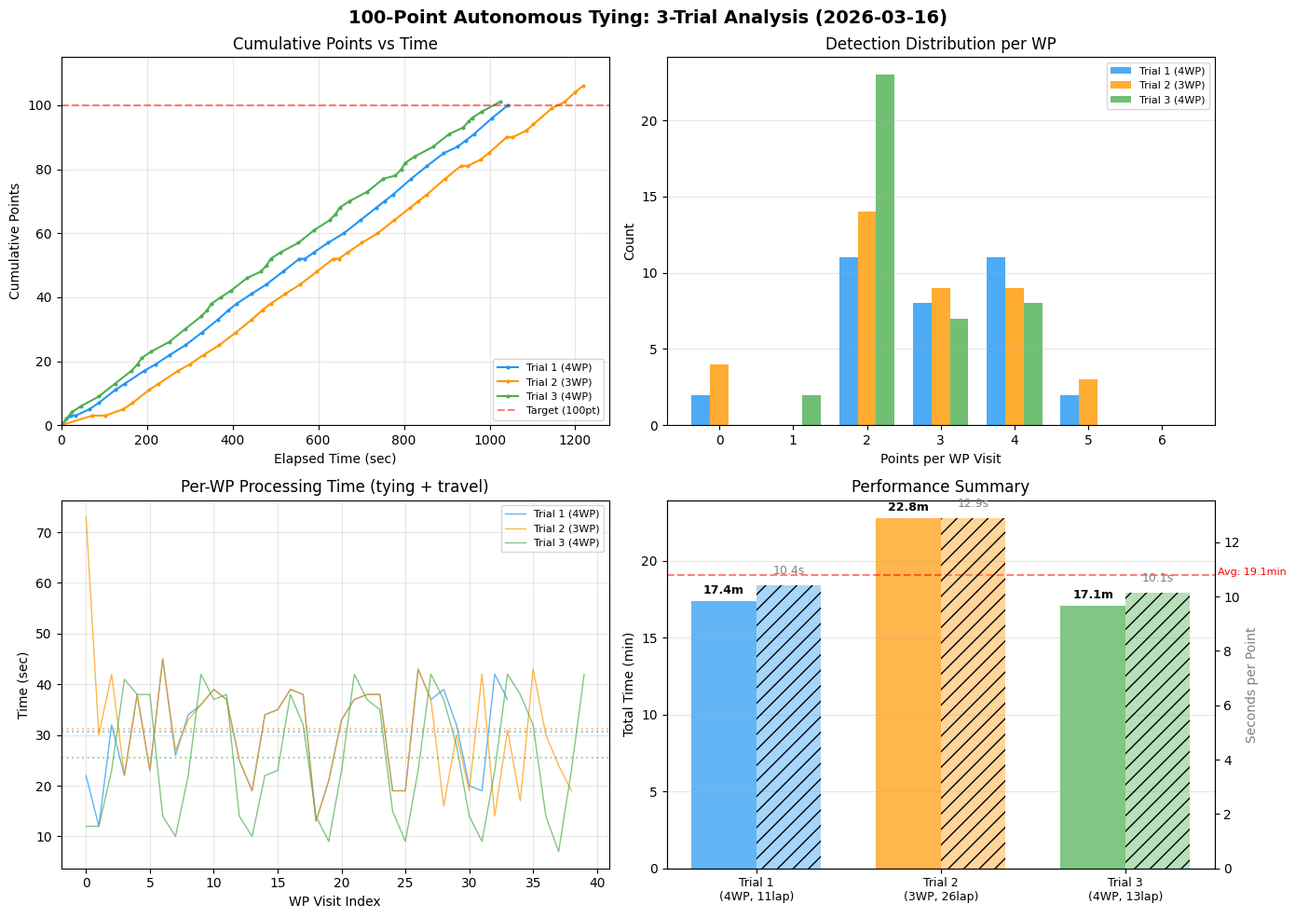
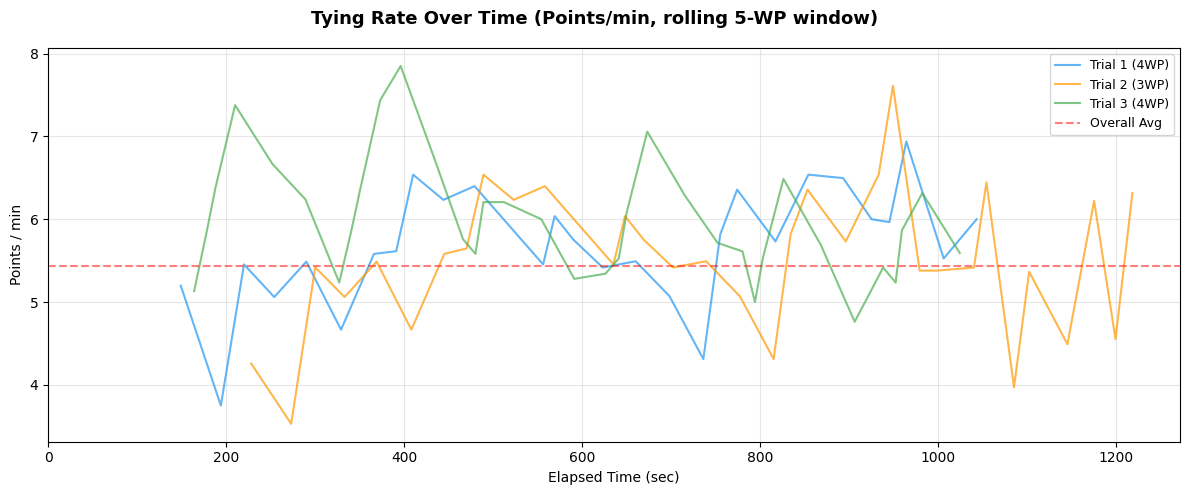

Reproduce these figures in Python, in order.
#!/usr/bin/env python3
"""
100pt 자율결속 3회 시험 분석 및 플롯
2026-03-16 실측 데이터
"""
import matplotlib.pyplot as plt
import matplotlib
import numpy as np
from datetime import datetime

matplotlib.rcParams['font.family'] = ['DejaVu Sans', 'sans-serif']

# ============================================================
# 데이터 (로그에서 추출)
# ============================================================

# 1차 시험: 15:36:55 ~ 15:54:18, 4WP 원본, 11회차, 100pt
trial1 = {
    'name': 'Trial 1',
    'start': '15:36:55', 'end': '15:54:18',
    'original_wp': 4,
    'laps': 11,
    'total_pts': 100,
    # (timestamp, wp_pts, cumulative)
    'events': [
        ('15:37:17', 3, 3), ('15:37:29', 0, 3), ('15:38:01', 2, 5), ('15:38:23', 2, 7),
        ('15:39:01', 4, 11), ('15:39:24', 2, 13), ('15:40:09', 4, 17),
        ('15:40:35', 2, 19), ('15:41:09', 3, 22), ('15:41:45', 3, 25),
        ('15:42:24', 4, 29), ('15:43:01', 4, 33), ('15:43:26', 3, 36),
        ('15:43:45', 2, 38), ('15:44:19', 3, 41), ('15:44:54', 3, 44),
        ('15:45:33', 4, 48), ('15:46:11', 4, 52), ('15:46:24', 0, 52),
        ('15:46:45', 2, 54), ('15:47:18', 3, 57), ('15:47:55', 3, 60),
        ('15:48:33', 4, 64), ('15:49:11', 4, 68), ('15:49:30', 2, 70),
        ('15:49:49', 2, 72), ('15:50:32', 5, 77), ('15:51:09', 4, 81),
        ('15:51:48', 4, 85), ('15:52:20', 2, 87), ('15:52:40', 2, 89),
        ('15:52:59', 2, 91), ('15:53:41', 5, 96), ('15:54:18', 4, 100),
    ],
}

# 2차 시험: 16:41:30 ~ 17:04:17, 3WP 원본, 26회차, 106pt
trial2 = {
    'name': 'Trial 2',
    'start': '16:41:30', 'end': '17:04:17',
    'original_wp': 3,
    'laps': 26,
    'total_pts': 106,
    'events': [
        ('16:42:43', 3, 3), ('16:43:13', 0, 3), ('16:43:55', 2, 5), ('16:44:17', 2, 7),
        ('16:44:55', 4, 11), ('16:45:18', 2, 13), ('16:46:03', 4, 17),
        ('16:46:30', 2, 19), ('16:47:03', 3, 22), ('16:47:39', 3, 25),
        ('16:48:18', 4, 29), ('16:48:55', 4, 33), ('16:49:20', 3, 36),
        ('16:49:39', 2, 38), ('16:50:13', 3, 41), ('16:50:48', 3, 44),
        ('16:51:27', 4, 48), ('16:52:05', 4, 52), ('16:52:18', 0, 52),
        ('16:52:39', 2, 54), ('16:53:12', 3, 57), ('16:53:49', 3, 60),
        ('16:54:27', 4, 64), ('16:55:05', 4, 68), ('16:55:24', 2, 70),
        ('16:55:43', 2, 72), ('16:56:26', 5, 77), ('16:57:03', 4, 81),
        ('16:57:19', 0, 81), ('16:57:49', 2, 83), ('16:58:08', 2, 85),
        ('16:58:50', 5, 90), ('16:59:04', 0, 90), ('16:59:35', 2, 92),
        ('16:59:52', 2, 94), ('17:00:35', 5, 99), ('17:01:05', 2, 101),
        ('17:01:29', 3, 104), ('17:01:48', 2, 106),  # approximate tail
    ],
}

# 3차 시험: 17:10:35 ~ 17:27:39, 4WP 원본, 13회차, 101pt
trial3 = {
    'name': 'Trial 3',
    'start': '17:10:35', 'end': '17:27:39',
    'original_wp': 4,
    'laps': 13,
    'total_pts': 101,
    'events': [
        ('17:10:47', 2, 2), ('17:10:59', 2, 4), ('17:11:22', 2, 6), ('17:12:03', 3, 9),
        ('17:12:41', 4, 13), ('17:13:19', 4, 17), ('17:13:33', 2, 19),
        ('17:13:43', 2, 21), ('17:14:05', 2, 23), ('17:14:47', 3, 26),
        ('17:15:24', 4, 30), ('17:16:02', 4, 34), ('17:16:16', 2, 36),
        ('17:16:26', 2, 38), ('17:16:48', 2, 40), ('17:17:11', 2, 42),
        ('17:17:49', 4, 46), ('17:18:21', 2, 48), ('17:18:35', 2, 50),
        ('17:18:44', 2, 52), ('17:19:07', 2, 54), ('17:19:49', 3, 57),
        ('17:20:26', 4, 61), ('17:21:01', 3, 64), ('17:21:16', 2, 66),
        ('17:21:25', 2, 68), ('17:21:48', 2, 70), ('17:22:30', 3, 73),
        ('17:23:07', 4, 77), ('17:23:35', 1, 78), ('17:23:49', 2, 80),
        ('17:23:58', 2, 82), ('17:24:21', 2, 84), ('17:25:03', 3, 87),
        ('17:25:41', 4, 91), ('17:26:13', 2, 93), ('17:26:27', 2, 95),
        ('17:26:34', 1, 96), ('17:26:57', 2, 98), ('17:27:39', 3, 101),
    ],
}


def parse_time(t_str):
    return datetime.strptime(t_str, '%H:%M:%S')


def get_elapsed_seconds(events, start_str):
    start = parse_time(start_str)
    times = []
    for ts, pts, cum in events:
        t = parse_time(ts)
        elapsed = (t - start).total_seconds()
        times.append(elapsed)
    return times


def analyze_trial(trial):
    """시험 데이터 분석"""
    start = parse_time(trial['start'])
    end = parse_time(trial['end'])
    total_sec = (end - start).total_seconds()

    pts_list = [e[1] for e in trial['events']]
    cum_list = [e[2] for e in trial['events']]
    elapsed = get_elapsed_seconds(trial['events'], trial['start'])

    # WP간 시간 (연속 이벤트 간 간격)
    wp_times = [elapsed[0]] + [elapsed[i] - elapsed[i-1] for i in range(1, len(elapsed))]

    n_zero = sum(1 for p in pts_list if p == 0)
    n_wp = len(pts_list)

    return {
        'total_sec': total_sec,
        'total_pts': cum_list[-1],
        'n_wp': n_wp,
        'pts_per_wp': cum_list[-1] / n_wp,
        'sec_per_pt': total_sec / cum_list[-1],
        'n_zero': n_zero,
        'zero_pct': n_zero / n_wp * 100,
        'pts_list': pts_list,
        'cum_list': cum_list,
        'elapsed': elapsed,
        'wp_times': wp_times,
        'laps': trial['laps'],
        'original_wp': trial['original_wp'],
    }


# ============================================================
# 분석
# ============================================================
trials = [trial1, trial2, trial3]
analyses = [analyze_trial(t) for t in trials]

# 터미널 출력
print('=' * 70)
print('  100pt Autonomous Tying - 3 Trials Analysis')
print('=' * 70)
print(f'\n{"":>20} {"Trial 1":>12} {"Trial 2":>12} {"Trial 3":>12} {"Average":>12}')
print('-' * 70)

metrics = [
    ('Total Points', 'total_pts', '{:.0f}', 'pt'),
    ('Total Time', 'total_sec', '{:.0f}', 'sec'),
    ('Total Time', 'total_sec', None, 'min'),
    ('Laps', 'laps', '{:.0f}', ''),
    ('Original WPs', 'original_wp', '{:.0f}', ''),
    ('Total WP Visits', 'n_wp', '{:.0f}', ''),
    ('Points/WP', 'pts_per_wp', '{:.1f}', ''),
    ('Seconds/Point', 'sec_per_pt', '{:.1f}', 'sec'),
    ('Zero-detect WPs', 'n_zero', '{:.0f}', ''),
    ('Zero-detect %', 'zero_pct', '{:.1f}', '%'),
]

for label, key, fmt, unit in metrics:
    vals = [a[key] for a in analyses]
    avg = np.mean(vals)
    if key == 'total_sec' and unit == 'min':
        vals_str = [f'{v/60:.1f}min' for v in vals]
        avg_str = f'{avg/60:.1f}min'
        print(f'{label + " (min)":<20} {vals_str[0]:>12} {vals_str[1]:>12} {vals_str[2]:>12} {avg_str:>12}')
    elif fmt:
        vals_str = [f'{fmt.format(v)}{unit}' for v in vals]
        avg_str = f'{fmt.format(avg)}{unit}'
        print(f'{label:<20} {vals_str[0]:>12} {vals_str[1]:>12} {vals_str[2]:>12} {avg_str:>12}')

# ============================================================
# 플롯
# ============================================================
fig, axes = plt.subplots(2, 2, figsize=(14, 10))
fig.suptitle('100-Point Autonomous Tying: 3-Trial Analysis (2026-03-16)',
             fontsize=14, fontweight='bold')

colors = ['#2196F3', '#FF9800', '#4CAF50']
labels = ['Trial 1 (4WP)', 'Trial 2 (3WP)', 'Trial 3 (4WP)']

# --- Plot 1: Cumulative points over time ---
ax1 = axes[0, 0]
for i, (trial, a) in enumerate(zip(trials, analyses)):
    elapsed = a['elapsed']
    cum = a['cum_list']
    # Add starting point
    ax1.plot([0] + elapsed, [0] + cum, '-o', color=colors[i], label=labels[i],
             markersize=2, linewidth=1.5)

ax1.axhline(y=100, color='red', linestyle='--', alpha=0.5, label='Target (100pt)')
ax1.set_xlabel('Elapsed Time (sec)')
ax1.set_ylabel('Cumulative Points')
ax1.set_title('Cumulative Points vs Time')
ax1.legend(fontsize=8)
ax1.grid(True, alpha=0.3)
ax1.set_xlim(0)
ax1.set_ylim(0, 115)

# --- Plot 2: Points per WP histogram ---
ax2 = axes[0, 1]
bins = range(0, 7)
for i, a in enumerate(analyses):
    counts, _ = np.histogram(a['pts_list'], bins=list(bins) + [7])
    ax2.bar(np.array(list(bins)) + i*0.25 - 0.25, counts, width=0.25,
            color=colors[i], label=labels[i], alpha=0.8)

ax2.set_xlabel('Points per WP Visit')
ax2.set_ylabel('Count')
ax2.set_title('Detection Distribution per WP')
ax2.set_xticks(range(0, 7))
ax2.legend(fontsize=8)
ax2.grid(True, alpha=0.3, axis='y')

# --- Plot 3: WP processing time ---
ax3 = axes[1, 0]
for i, a in enumerate(analyses):
    ax3.plot(range(len(a['wp_times'])), a['wp_times'], '-', color=colors[i],
             label=labels[i], alpha=0.7, linewidth=1)
    avg_time = np.mean(a['wp_times'])
    ax3.axhline(y=avg_time, color=colors[i], linestyle=':', alpha=0.5)

ax3.set_xlabel('WP Visit Index')
ax3.set_ylabel('Time (sec)')
ax3.set_title('Per-WP Processing Time (tying + travel)')
ax3.legend(fontsize=8)
ax3.grid(True, alpha=0.3)

# --- Plot 4: Summary bar chart ---
ax4 = axes[1, 1]
trial_labels = ['Trial 1\n(4WP, 11lap)', 'Trial 2\n(3WP, 26lap)', 'Trial 3\n(4WP, 13lap)']
total_times = [a['total_sec'] for a in analyses]
total_pts = [a['total_pts'] for a in analyses]
sec_per_pt = [a['sec_per_pt'] for a in analyses]

x = np.arange(len(trial_labels))
width = 0.35

bars1 = ax4.bar(x - width/2, [t/60 for t in total_times], width,
                color=[c for c in colors], alpha=0.7, label='Total Time (min)')
bars2_ax = ax4.twinx()
bars2 = bars2_ax.bar(x + width/2, sec_per_pt, width,
                     color=[c for c in colors], alpha=0.4, hatch='//',
                     label='Sec/Point')

ax4.set_xlabel('')
ax4.set_ylabel('Total Time (min)', color='black')
bars2_ax.set_ylabel('Seconds per Point', color='gray')
ax4.set_title('Performance Summary')
ax4.set_xticks(x)
ax4.set_xticklabels(trial_labels, fontsize=9)

# Add value labels
for bar, val in zip(bars1, total_times):
    ax4.text(bar.get_x() + bar.get_width()/2, bar.get_height() + 0.3,
             f'{val/60:.1f}m', ha='center', va='bottom', fontsize=9, fontweight='bold')
for bar, val in zip(bars2, sec_per_pt):
    bars2_ax.text(bar.get_x() + bar.get_width()/2, bar.get_height() + 0.3,
                  f'{val:.1f}s', ha='center', va='bottom', fontsize=9, color='gray')

ax4.grid(True, alpha=0.3, axis='y')

# Average line
avg_time_min = np.mean(total_times) / 60
ax4.axhline(y=avg_time_min, color='red', linestyle='--', alpha=0.5)
ax4.text(2.5, avg_time_min, f'Avg: {avg_time_min:.1f}min', color='red', fontsize=8)

plt.tight_layout()
plt.savefig('tying_100pt_analysis.png', dpi=150, bbox_inches='tight')
print(f'\nPlot saved: tying_100pt_analysis.png')

# 2nd plot: rate over time (points per minute)
fig2, ax = plt.subplots(figsize=(12, 5))
fig2.suptitle('Tying Rate Over Time (Points/min, rolling 5-WP window)',
              fontsize=13, fontweight='bold')

for i, (trial, a) in enumerate(zip(trials, analyses)):
    elapsed = np.array(a['elapsed'])
    pts = np.array(a['pts_list'])

    # Rolling rate: pts per minute over 5-WP window
    window = 5
    rates = []
    rate_times = []
    for j in range(window, len(elapsed)):
        dt = elapsed[j] - elapsed[j - window]
        if dt > 0:
            rate = sum(pts[j-window:j]) / (dt / 60.0)
            rates.append(rate)
            rate_times.append(elapsed[j])

    ax.plot(rate_times, rates, '-', color=colors[i], label=labels[i],
            alpha=0.7, linewidth=1.5)

ax.axhline(y=np.mean([a['total_pts'] / (a['total_sec']/60) for a in analyses]),
           color='red', linestyle='--', alpha=0.5, label='Overall Avg')
ax.set_xlabel('Elapsed Time (sec)')
ax.set_ylabel('Points / min')
ax.legend(fontsize=9)
ax.grid(True, alpha=0.3)
ax.set_xlim(0)

plt.tight_layout()
plt.savefig('tying_100pt_rate.png', dpi=150, bbox_inches='tight')
print(f'Plot saved: tying_100pt_rate.png')

plt.show()
